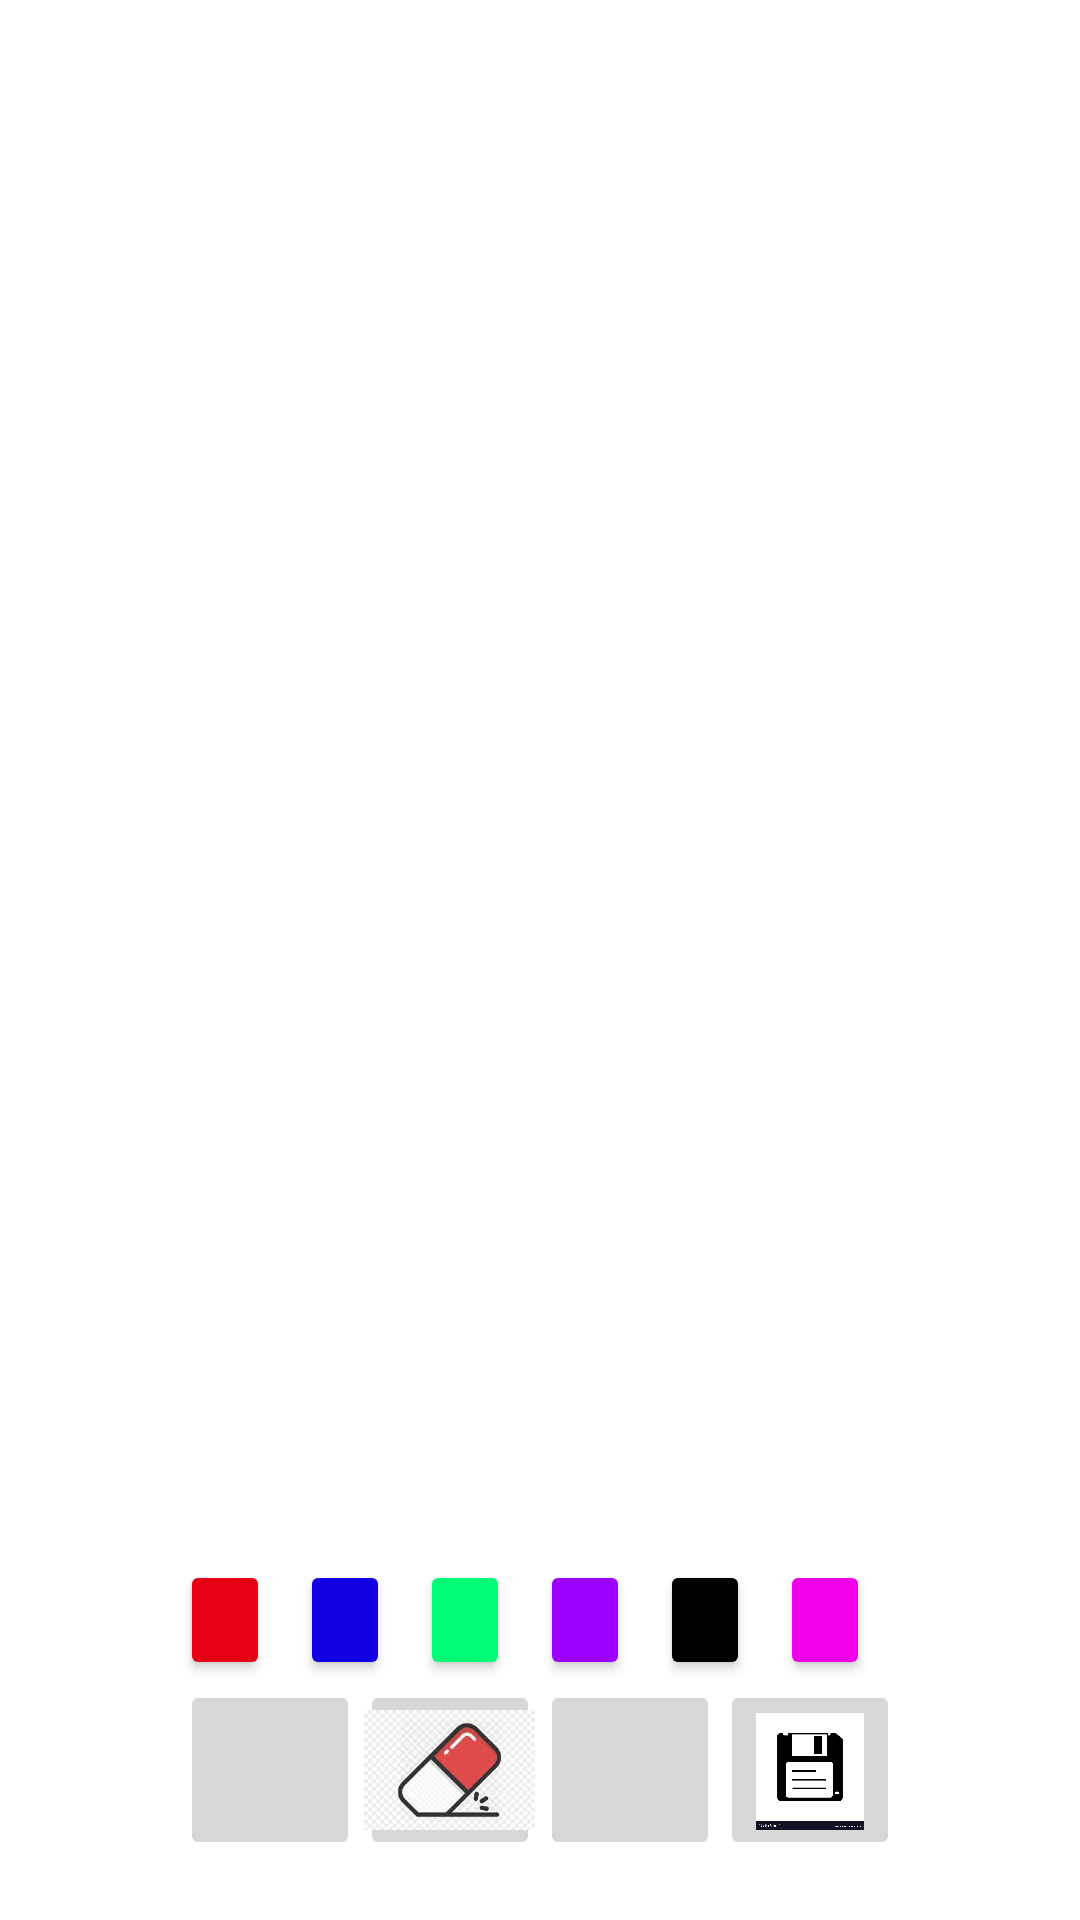

Here is an Android app screen rendered from its layout file. Give the layout XML and the strings, colors and styles it references.
<!-- AndroidManifest.xml: application theme Theme.MyCanvas -->
<!-- res/layout/activity_main.xml -->
<?xml version="1.0" encoding="utf-8"?>
<androidx.constraintlayout.widget.ConstraintLayout xmlns:android="http://schemas.android.com/apk/res/android"
    xmlns:app="http://schemas.android.com/apk/res-auto"
    xmlns:tools="http://schemas.android.com/tools"
    android:id="@+id/constraint"
    android:layout_width="match_parent"
    android:layout_height="match_parent"
    tools:context=".MainActivity">

    <FrameLayout
        android:id="@+id/frame"
        android:layout_width="0dp"
        android:layout_marginHorizontal="10dp"
        android:layout_marginVertical="5dp"
        android:layout_height="0dp"
        android:layout_marginBottom="46dp"
        app:layout_constraintBottom_toTopOf="@+id/linearLayout3"
        app:layout_constraintEnd_toEndOf="parent"
        app:layout_constraintStart_toStartOf="parent"
        app:layout_constraintTop_toTopOf="parent">

    </FrameLayout>

    <LinearLayout
        android:id="@+id/linearLayout"
        android:layout_width="0dp"
        android:layout_height="wrap_content"
        android:layout_marginBottom="80dp"
        android:gravity="center"
        android:orientation="horizontal"
        app:layout_constraintBottom_toBottomOf="parent"
        app:layout_constraintEnd_toEndOf="parent"
        app:layout_constraintHorizontal_bias="0.0"
        app:layout_constraintStart_toStartOf="parent">

        <Button
            android:id="@+id/red"
            android:layout_width="30dp"
            android:layout_height="40dp"
            android:layout_marginRight="10dp"
            android:backgroundTint="@color/redColor"
            android:text="" />

        <Button
            android:id="@+id/blue"
            android:layout_width="30dp"
            android:layout_height="40dp"
            android:layout_marginRight="10dp"
            android:backgroundTint="@color/blueColor"
            android:text="" />

        <Button
            android:id="@+id/green"
            android:layout_width="30dp"
            android:layout_height="40dp"
            android:layout_marginRight="10dp"
            android:backgroundTint="@color/greenColor"
            android:text="" />

        <Button
            android:id="@+id/purple"
            android:layout_width="30dp"
            android:layout_height="40dp"
            android:layout_marginRight="10dp"
            android:backgroundTint="@color/purpleColor"
            android:text="" />

        <Button
            android:id="@+id/black"
            android:layout_width="30dp"
            android:layout_height="40dp"
            android:layout_marginRight="10dp"
            android:backgroundTint="@color/blackColor"
            android:text="" />

        <Button
            android:id="@+id/pink"
            android:layout_width="30dp"
            android:layout_height="40dp"
            android:layout_marginRight="10dp"
            android:backgroundTint="@color/pinkColor"
            android:text="" />
    </LinearLayout>

    <LinearLayout
        android:id="@+id/linearLayout3"
        android:layout_width="0dp"
        android:layout_height="wrap_content"
        android:layout_marginBottom="20dp"
        android:gravity="center"
        android:orientation="horizontal"
        app:layout_constraintBottom_toBottomOf="parent"
        app:layout_constraintEnd_toEndOf="parent"
        app:layout_constraintStart_toStartOf="parent"
        app:layout_constraintTop_toBottomOf="@+id/frame">

        <ImageButton
            android:id="@+id/undo"
            android:layout_width="60dp"
            android:layout_height="60dp"
            android:scaleType="fitCenter"
            android:src="@drawable/undo" />
        <ImageButton
            android:id="@+id/eraser"
            android:layout_width="60dp"
            android:layout_height="60dp"
            android:scaleType="centerCrop"
            android:src="@drawable/eraser" />
        <ImageButton
            android:id="@+id/stroke"
            android:layout_width="60dp"
            android:layout_height="60dp"
            android:scaleType="fitEnd"
            android:src="@drawable/paint_brush" />
        <ImageButton
            android:id="@+id/saveButton"
            android:layout_width="60dp"
            android:layout_height="60dp"
            android:scaleType="fitEnd"
            android:src="@drawable/floppy" />
    </LinearLayout>
</androidx.constraintlayout.widget.ConstraintLayout>
<!-- resources referenced by this layout -->
<resources>
  <color name="blackColor">#000000</color>
  <color name="blueColor">#1300e3</color>
  <color name="greenColor">#00fc76</color>
  <color name="pinkColor">#f000e8</color>
  <color name="purpleColor">#9d00ff</color>
  <color name="redColor">#e60013</color>
  <!-- drawable eraser: jpg bitmap (drawable, 7104 bytes) -->
  <!-- drawable floppy: jpg bitmap (drawable, 39131 bytes) -->
  <style name="Theme.MyCanvas" parent="Theme.MaterialComponents.DayNight.DarkActionBar">
          
          <item name="colorPrimary">@color/purpleColor</item>
          <item name="colorPrimaryVariant">@color/pinkColor</item>
          <item name="colorOnPrimary">@color/whitecolor</item>
          
          <item name="colorSecondary">@color/blueColor</item>
          <item name="colorSecondaryVariant">@color/blackColor</item>
          <item name="colorOnSecondary">@color/blackColor</item>
          
          <item name="android:statusBarColor" tools:targetApi="l">?attr/colorPrimaryVariant</item>
          
      </style>
  <color name="whitecolor">#FFF</color>
</resources>
